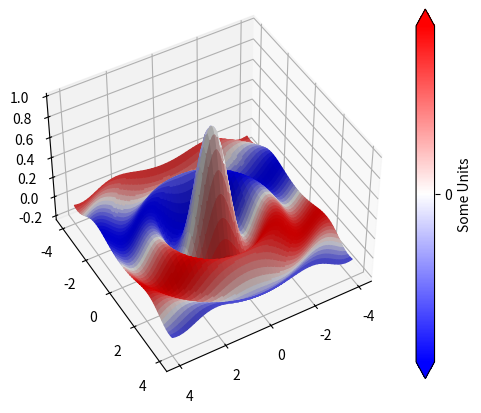

Here is the Python script that generated this plot:
import numpy as np
import matplotlib.pyplot as plt
from matplotlib import cm


# create some fake data
x = y = np.arange(-4.0, 4.0, 0.02)
# here are the x,y and respective z values
X, Y = np.meshgrid(x, y)
Z = np.sinc(np.sqrt(X*X+Y*Y))
# this is the value to use for the color
V = (np.sin(Y)+1)/2

cmap = cm.bwr
mappable = cm.ScalarMappable(cmap=cmap)
mappable.set_array(V)

# create the figure, add a 3d axis, set the viewing angle
fig = plt.figure()
ax = fig.add_subplot(111, projection='3d')
ax.view_init(45,60)

# here we create the surface plot, but pass V through a colormap
# to create a different color for each patch
ax.plot_surface(X, Y, Z, facecolors=cmap(V))


cbar = plt.colorbar(mappable, ax=ax, ticks=[0, 0.5, 1], #shrink=1, aspect=20,
             extend='both',
             orientation='vertical', label='Some Units')

cbar.ax.set_yticklabels(["-1", "0", "1"])  # vertically oriented colorbar

plt.show()